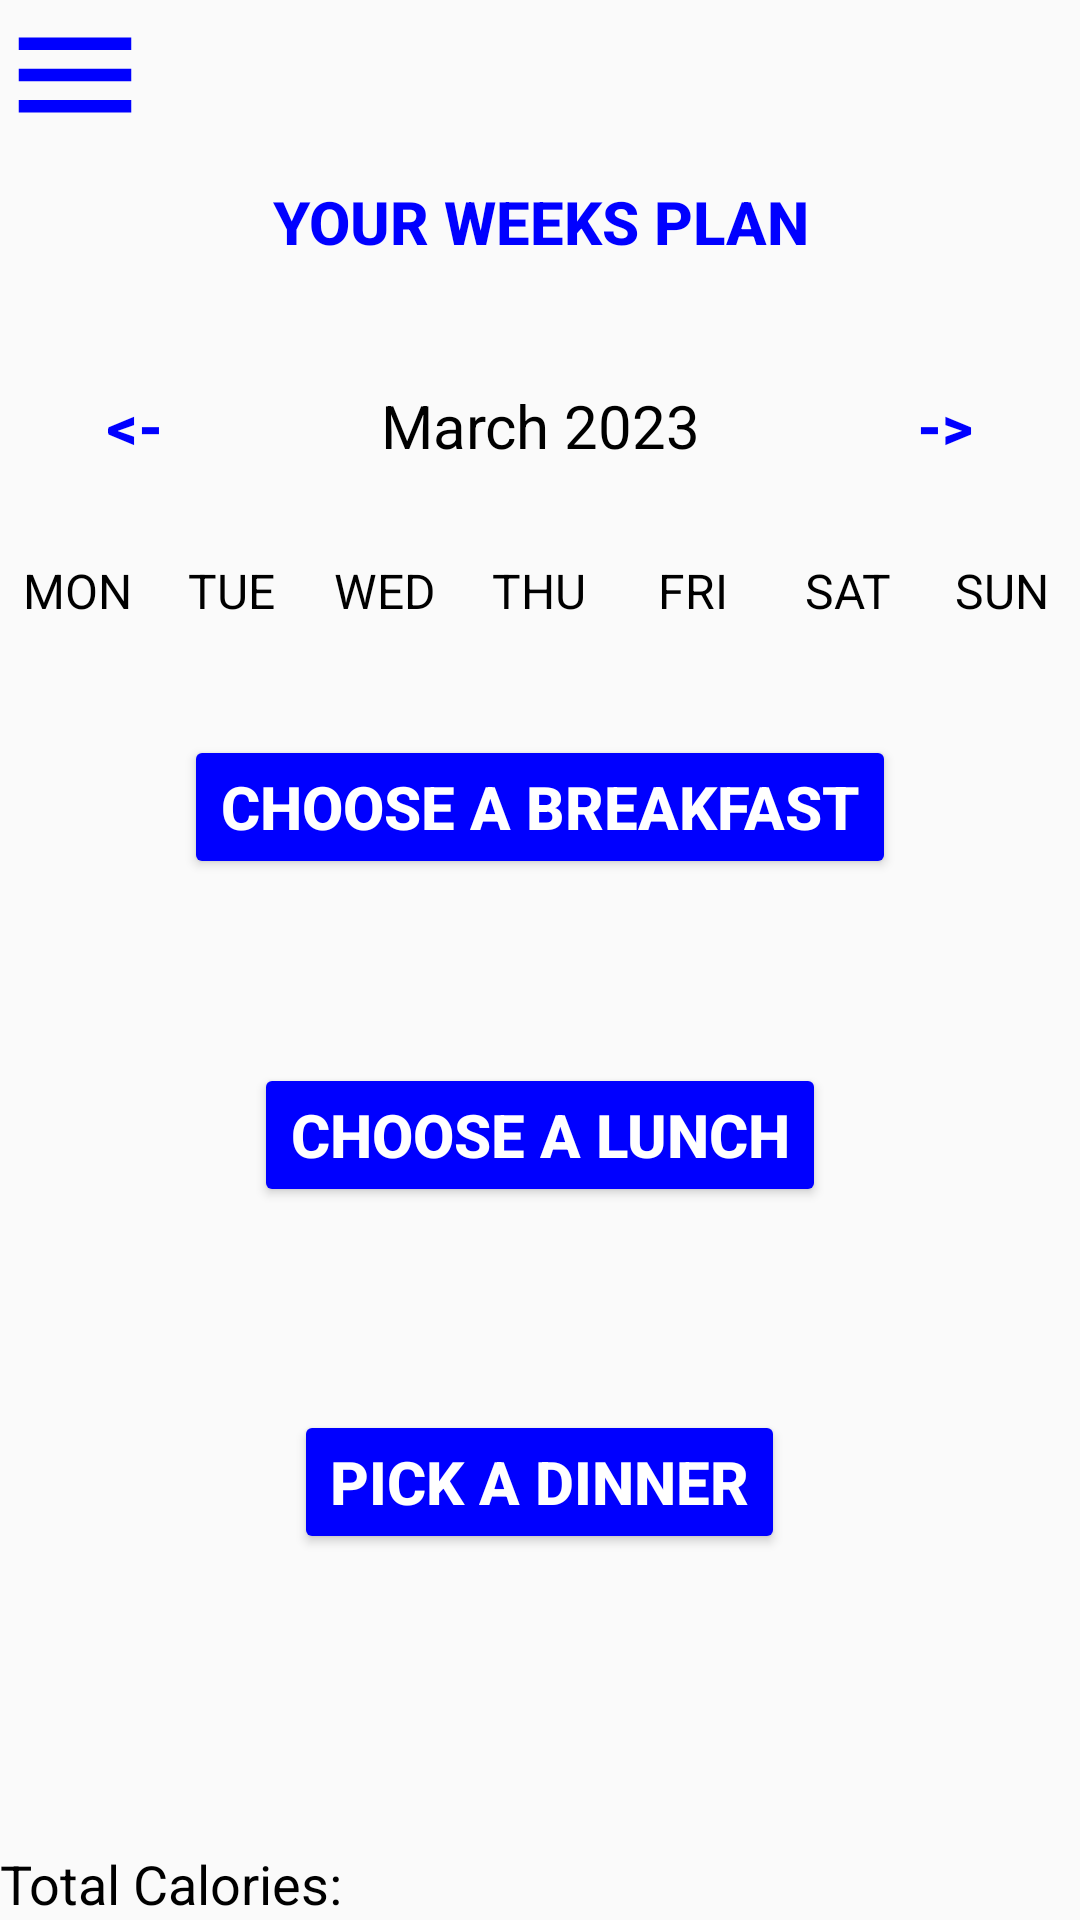

Layout XML and referenced resources for this Android screen:
<!-- AndroidManifest.xml: application theme Theme.FYP -->
<!-- res/layout/activity_week_view.xml -->
<?xml version="1.0" encoding="utf-8"?>
<LinearLayout
    xmlns:android="http://schemas.android.com/apk/res/android"
    xmlns:app="http://schemas.android.com/apk/res-auto"
    xmlns:tools="http://schemas.android.com/tools"
    android:layout_width="match_parent"
    android:layout_height="match_parent"
    android:orientation="vertical"
    tools:context=".WeekViewActivity"
    >

    <Button
        android:id="@+id/button2"
        android:layout_width="46dp"
        android:layout_height="wrap_content"
        android:background="@android:color/transparent"
        android:drawableLeft="@drawable/ic_baseline_menu_24"
        android:onClick="popUp" />

    <Button

        android:layout_width="wrap_content"
        android:layout_height="wrap_content"
        android:layout_gravity="center"
        android:background="@null"
        android:onClick="MonthlyAction"
        android:text="Your Weeks Plan"
        android:textColor="@color/blue"
        android:textSize="20sp"
        android:textStyle="bold" />

    <LinearLayout
        android:layout_width="match_parent"
        android:layout_height="wrap_content"
        android:orientation="horizontal"
        android:layout_marginBottom="20dp"
        android:layout_marginTop="20dp">
        <Button
            android:layout_width="0dp"
            android:layout_height="wrap_content"
            android:layout_weight="1"
            android:text="@string/back"
            android:textColor="@color/blue"
            android:background="@null"
            android:textStyle="bold"
            android:onClick="PreviousWeekAction"
            android:textSize="20sp"/>
        <TextView
            android:id="@+id/MonthYearTV"
            android:layout_width="0dp"
            android:layout_height="wrap_content"
            android:layout_weight="2"
            android:text="March 2023"
            android:textSize="20sp"
            android:textAlignment="center"
            android:textColor="@color/black"
            />
        <Button
            android:layout_width="0dp"
            android:layout_height="wrap_content"
            android:layout_weight="1"
            android:text="@string/forward"
            android:textColor="@color/blue"
            android:background="@null"
            android:textStyle="bold"
            android:onClick="NextWeekAction"
            android:textSize="20sp"/>



    </LinearLayout>
    <LinearLayout
        android:layout_width="match_parent"
        android:layout_height="wrap_content"
        android:orientation="horizontal">
        <TextView
            android:layout_width="0dp"
            android:layout_height="wrap_content"
            android:layout_weight="1"
            android:text="MON"
            android:textColor="@color/black"
            android:textAlignment="center"
            android:textSize="16sp"/>
        <TextView
            android:layout_width="0dp"
            android:layout_height="wrap_content"
            android:layout_weight="1"
            android:text="TUE"
            android:textColor="@color/black"
            android:textAlignment="center"
            android:textSize="16sp"/>
        <TextView
            android:layout_width="0dp"
            android:layout_height="wrap_content"
            android:layout_weight="1"
            android:text="WED"
            android:textColor="@color/black"
            android:textAlignment="center"
            android:textSize="16sp"/>
        <TextView
            android:layout_width="0dp"
            android:layout_height="wrap_content"
            android:layout_weight="1"
            android:text="THU"
            android:textColor="@color/black"
            android:textAlignment="center"
            android:textSize="16sp"/>
        <TextView
            android:layout_width="0dp"
            android:layout_height="wrap_content"
            android:layout_weight="1"
            android:text="FRI"
            android:textColor="@color/black"
            android:textAlignment="center"
            android:textSize="16sp"/>
        <TextView
            android:layout_width="0dp"
            android:layout_height="wrap_content"
            android:layout_weight="1"
            android:text="SAT"
            android:textColor="@color/black"
            android:textAlignment="center"
            android:textSize="16sp"/>
        <TextView
            android:layout_width="0dp"
            android:layout_height="wrap_content"
            android:layout_weight="1"
            android:text="SUN"
            android:textColor="@color/black"
            android:textAlignment="center"
            android:textSize="16sp"/>


    </LinearLayout>

    <androidx.recyclerview.widget.RecyclerView
        android:id="@+id/CalendarRecyclerView"
        android:layout_width="match_parent"
        android:layout_height="36dp"
        android:layout_weight="1" />

    <Button
        android:layout_width="wrap_content"
        android:layout_height="wrap_content"
        android:layout_gravity="center"
        android:backgroundTint="@color/blue"
        android:onClick="NewBreakfast"
        android:text="Choose a breakfast"
        android:textColor="@color/white"
        android:textSize="20sp"
        android:textStyle="bold" />

    <ListView
        android:id="@+id/breakfastList"
        android:layout_width="match_parent"
        android:layout_height="60dp"
        android:layout_weight="1" />

    <Button
        android:layout_width="wrap_content"
        android:layout_height="wrap_content"
        android:layout_gravity="center"
        android:backgroundTint="@color/blue"
        android:onClick="NewLunch"
        android:text="Choose a lunch"
        android:textColor="@color/white"
        android:textSize="20sp"
        android:textStyle="bold" />

    <ListView
        android:id="@+id/lunchList"
        android:layout_width="match_parent"
        android:layout_height="66dp"
        android:layout_weight="1" />


    <Button
        android:layout_width="wrap_content"
        android:layout_height="wrap_content"
        android:layout_gravity="center"
        android:backgroundTint="@color/blue"
        android:onClick="NewDinner"
        android:text="Pick a Dinner"
        android:textColor="@color/white"
        android:textSize="20sp"
        android:textStyle="bold" />

    <ListView
        android:id="@+id/dinnerList"
        android:layout_width="match_parent"
        android:layout_height="96dp"
        android:layout_weight="1" />

    <TextView
        android:id="@+id/total_cals_text_view"
        android:layout_width="wrap_content"
        android:layout_height="wrap_content"
        android:text="Total Calories: "
        android:textColor="@color/black"
        android:textSize="18sp"/>




</LinearLayout>
<!-- resources referenced by this layout -->
<resources>
  <color name="black">#FF000000</color>
  <color name="blue">#0000FF</color>
  <color name="white">#FFFFFFFF</color>
  <!-- drawable ic_baseline_menu_24 (drawable) -->
  <vector android:height="50dp" android:tint="#0000FE"
      android:viewportHeight="24" android:viewportWidth="24"
      android:width="50dp" xmlns:android="http://schemas.android.com/apk/res/android">
      <path android:fillColor="@android:color/white" android:pathData="M3,18h18v-2L3,16v2zM3,13h18v-2L3,11v2zM3,6v2h18L21,6L3,6z"/>
  </vector>
  <string name="back">&lt;-</string>
  <string name="forward">-&gt;</string>
  <style name="Theme.FYP" parent="Theme.AppCompat.Light.NoActionBar">
  
      </style>
</resources>
